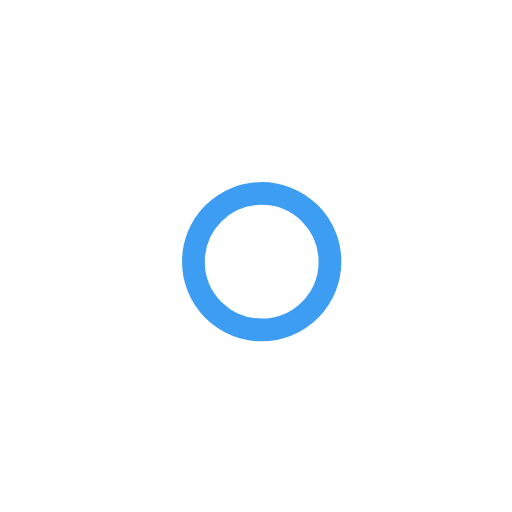
t = 0.00 s
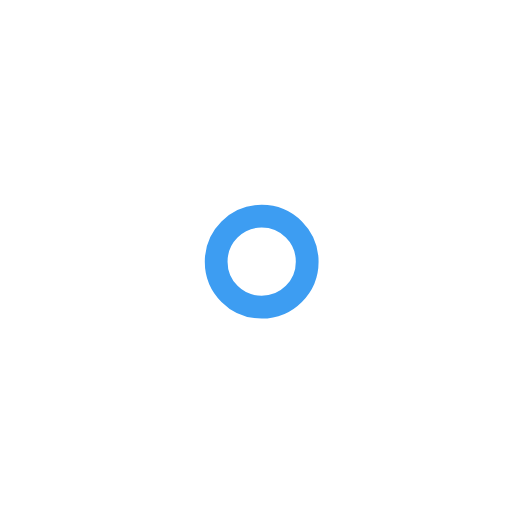
t = 1.00 s
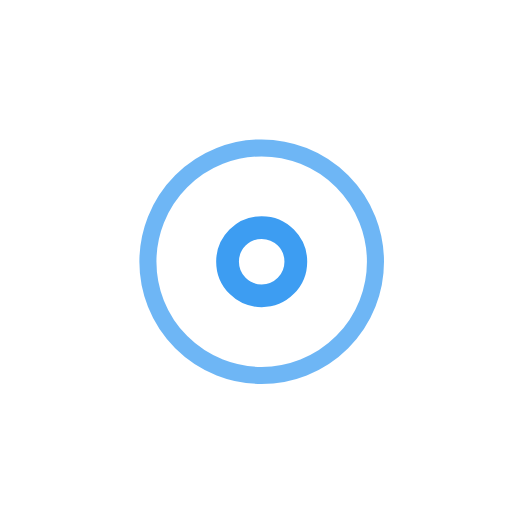
t = 2.25 s
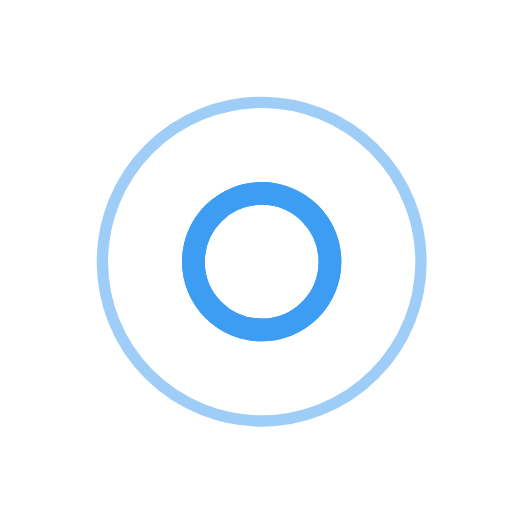
t = 3.00 s
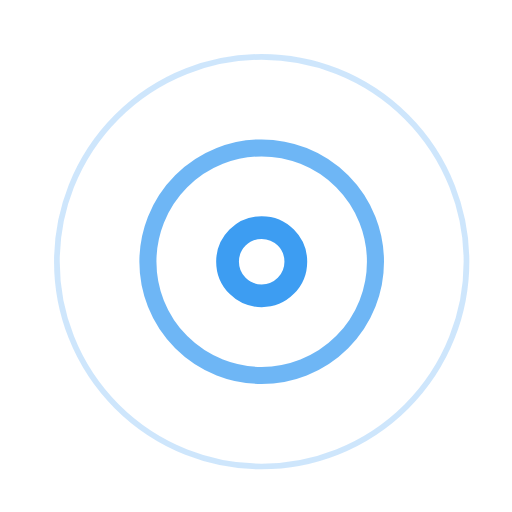
t = 3.75 s
t = 5.25 s: frame unchanged from t = 3.75 s, image omitted

The animated SVG that drew these frames (rendered in a browser with its animation timeline set to each time). Animation: 7 SMIL elements (animate=7); one cycle of 6.00 s, repeats indefinitely.

<!-- By Sam Herbert (@sherb), for everyone. More @ http://goo.gl/7AJzbL -->
<svg width="45" height="45" viewBox="0 0 45 45" xmlns="http://www.w3.org/2000/svg" stroke="#3D9DF2">
    <g fill="none" fill-rule="evenodd" transform="translate(1 1)" stroke-width="2">
        <circle cx="22" cy="22" r="6" stroke-opacity="0">
            <animate attributeName="r"
                 begin="1.5s" dur="3s"
                 values="6;22"
                 calcMode="linear"
                 repeatCount="indefinite" />
            <animate attributeName="stroke-opacity"
                 begin="1.5s" dur="3s"
                 values="1;0" calcMode="linear"
                 repeatCount="indefinite" />
            <animate attributeName="stroke-width"
                 begin="1.5s" dur="3s"
                 values="2;0" calcMode="linear"
                 repeatCount="indefinite" />
        </circle>
        <circle cx="22" cy="22" r="6" stroke-opacity="0">
            <animate attributeName="r"
                 begin="3s" dur="3s"
                 values="6;22"
                 calcMode="linear"
                 repeatCount="indefinite" />
            <animate attributeName="stroke-opacity"
                 begin="3s" dur="3s"
                 values="1;0" calcMode="linear"
                 repeatCount="indefinite" />
            <animate attributeName="stroke-width"
                 begin="3s" dur="3s"
                 values="2;0" calcMode="linear"
                 repeatCount="indefinite" />
        </circle>
        <circle cx="22" cy="22" r="8">
            <animate attributeName="r"
                 begin="0s" dur="1.5s"
                 values="6;1;2;3;4;5;6"
                 calcMode="linear"
                 repeatCount="indefinite" />
        </circle>
    </g>
</svg>
